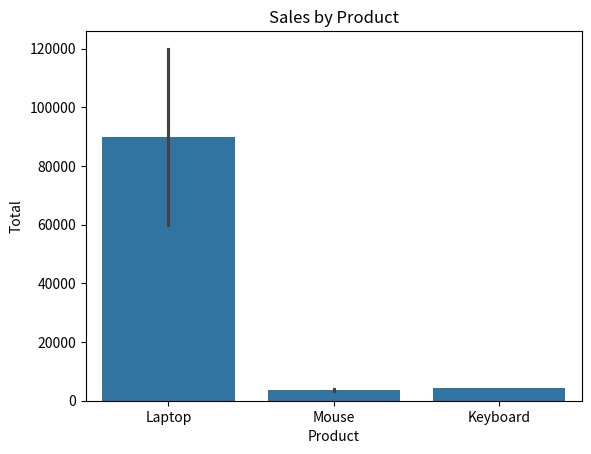

Reproduce this figure in Python.
import seaborn as sns
import pandas as pd
import matplotlib.pyplot as plt

data = {
    "Product": ["Laptop", "Mouse", "Keyboard", "Laptop", "Mouse"],
    "City": ["Hyderabad", "Mumbai", "Delhi", "Hyderabad", "Delhi"],
    "Quantity": [2, 5, 3, 1, 4],
    "Price": [60000, 800, 1500, 60000, 800]
}

df = pd.DataFrame(data)

df["Total"] = df["Quantity"] * df["Price"]

sns.barplot(data=df, x="Product", y="Total")

plt.title("Sales by Product")
plt.show()
